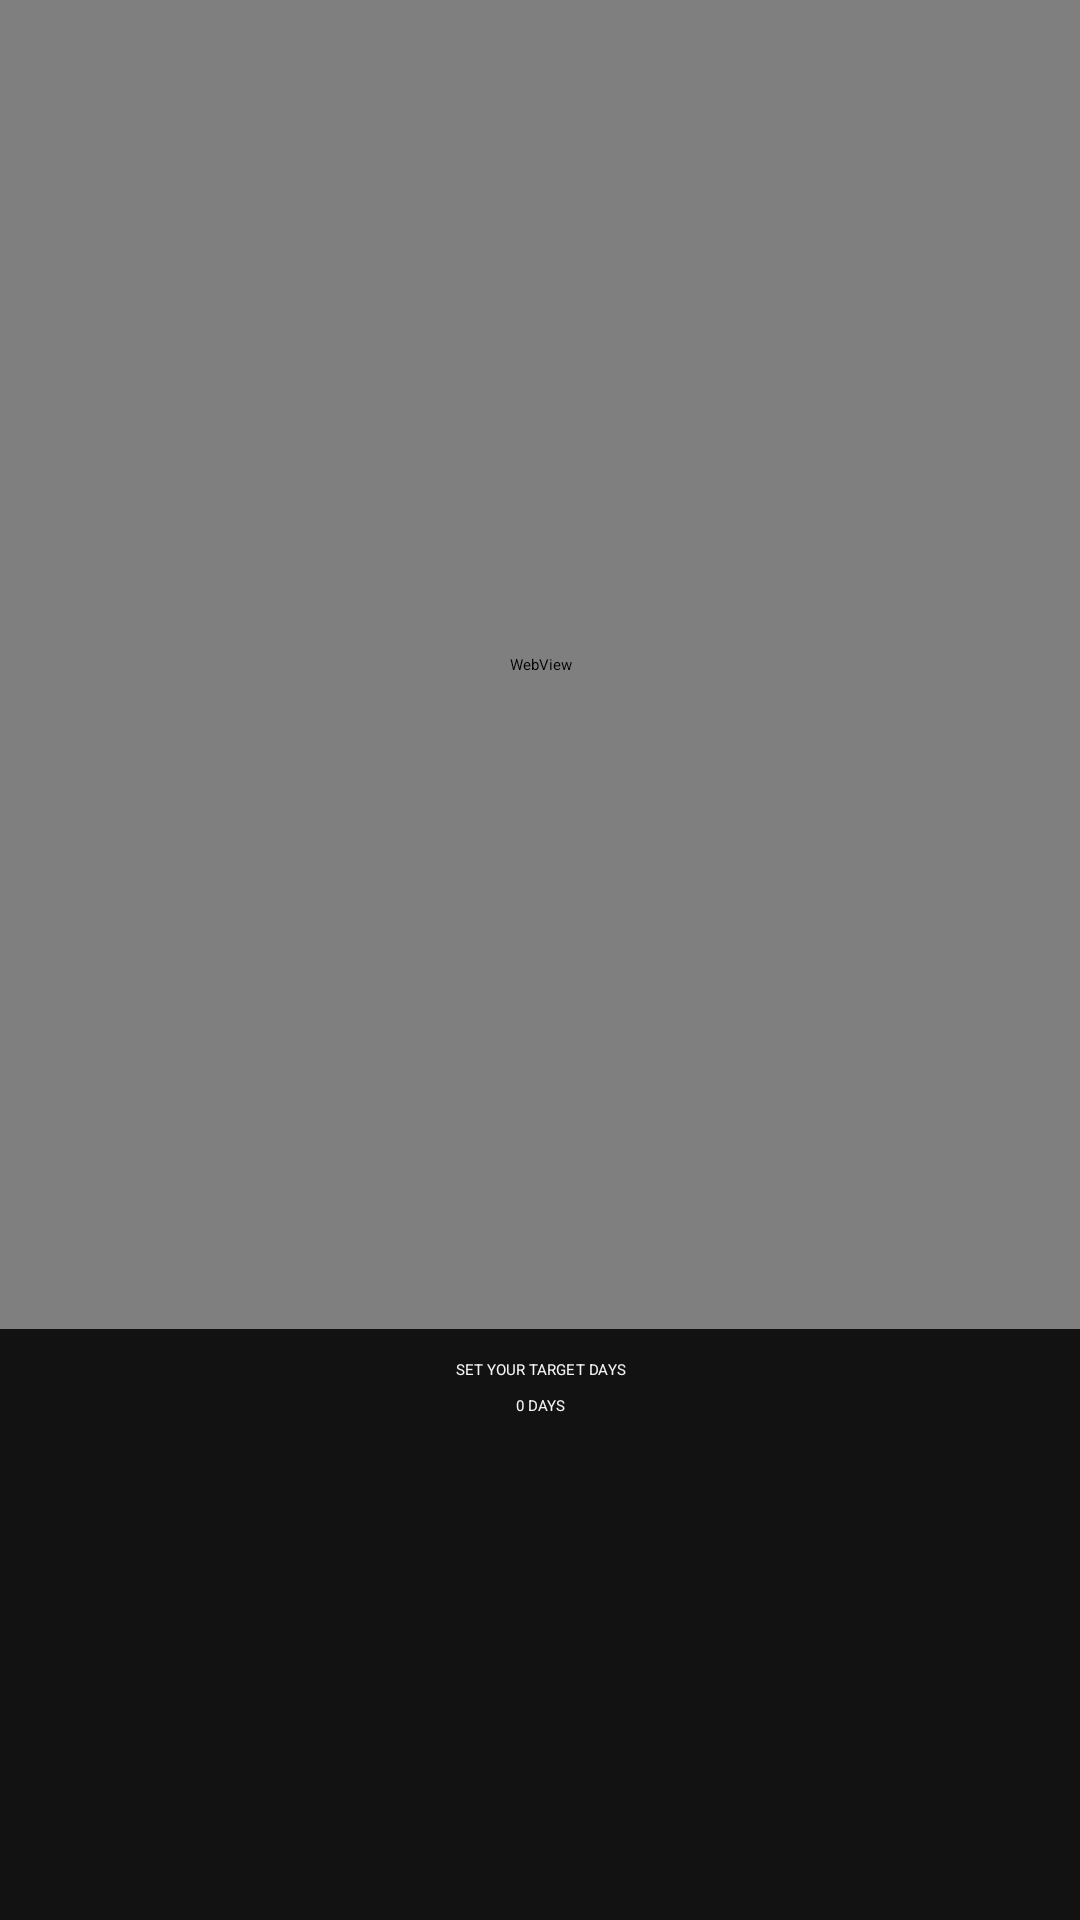

Produce the Android XML layout that renders to this screen, including the resource entries it uses.
<!-- AndroidManifest.xml: application theme Theme.Aktivsens -->
<!-- res/layout/yourhistory.xml -->
<RelativeLayout xmlns:android="http://schemas.android.com/apk/res/android"
    xmlns:tools="http://schemas.android.com/tools"
    android:layout_width="match_parent"
    android:layout_height="match_parent"
    android:background="#121212"
    tools:context=".ui.community.CommunityFragment">

    <ScrollView
        android:layout_width="match_parent"
        android:layout_height="match_parent">

        <LinearLayout
            android:layout_width="match_parent"
            android:layout_height="wrap_content"
            android:orientation="vertical" >

            <LinearLayout
                android:layout_width="match_parent"
                android:layout_height="match_parent"
                android:orientation="vertical">

                <WebView
                    android:id="@+id/webview"
                    android:layout_width="match_parent"
                    android:layout_height="443dp"
                    android:layout_marginTop="0dp" />

                <TextView
                    android:id="@+id/textView2"
                    android:layout_width="match_parent"
                    android:layout_height="wrap_content"
                    android:layout_gravity="center"
                    android:layout_marginTop="10dp"
                    android:gravity="center"
                    android:text="SET YOUR TARGET DAYS"
                    android:textColor="#F4F4F4"
                    android:textColorHighlight="#F4F4F4"
                    android:textColorHint="#F4F4F4" />

                <TextView
                    android:id="@+id/days"
                    android:layout_width="match_parent"
                    android:layout_height="wrap_content"
                    android:layout_gravity="center"
                    android:layout_marginTop="5dp"
                    android:gravity="center"
                    android:text="0 DAYS"
                    android:textColor="#F4F4F4"
                    android:textColorHighlight="#F4F4F4"
                    android:textColorHint="#F4F4F4"
                    />


                <SeekBar
                    android:id="@+id/seekbar"
                    android:layout_width="match_parent"
                    android:layout_height="wrap_content"
                    android:layout_marginTop="16dp"
                    android:progressTint="#11E126"
                    android:secondaryProgressTint="#10DC1B" />

            </LinearLayout>
        </LinearLayout>
    </ScrollView>


</RelativeLayout>
<!-- resources referenced by this layout -->
<resources>
  <style name="Theme.Aktivsens" parent="Theme.MaterialComponents.DayNight.DarkActionBar">
          
          <item name="colorPrimary">@color/purple_200</item>
          <item name="colorPrimaryVariant">@color/purple_700</item>
          <item name="colorOnPrimary">@color/black</item>
          
          <item name="colorSecondary">@color/teal_200</item>
          <item name="colorSecondaryVariant">@color/teal_200</item>
          <item name="colorOnSecondary">@color/black</item>
          
          <item name="android:statusBarColor">?attr/colorPrimaryVariant</item>
          
      </style>
  <color name="purple_200">#64E12E</color>
  <color name="purple_700">#64E12E</color>
  <color name="black">#FF000000</color>
  <color name="teal_200">#FF03DAC5</color>
</resources>
